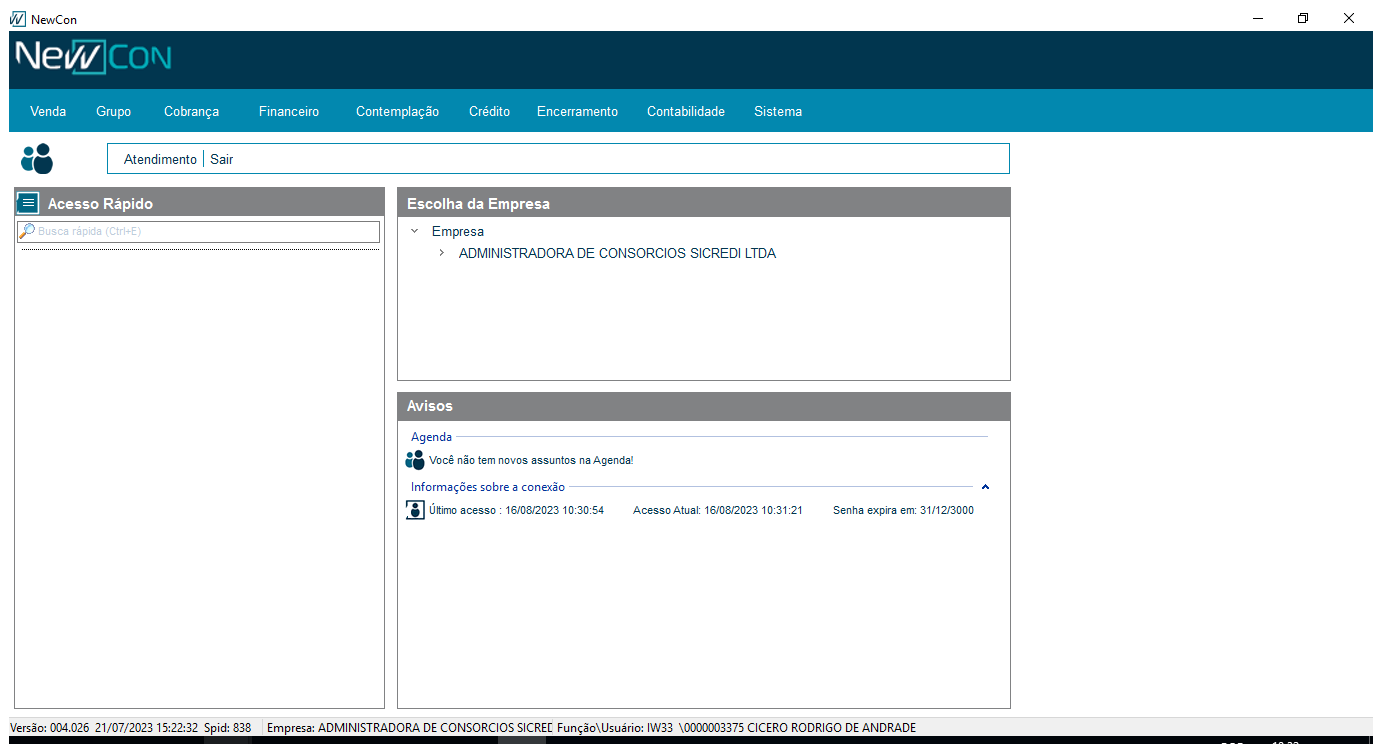
Workflow: Main(Autosaved)

Step 1: Use Application: NewCon on the element in window 'NewCon' (cnp3.exe)

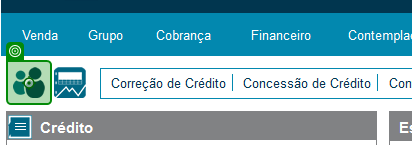
Step 2: click on 'cnp3.exe NewCon'

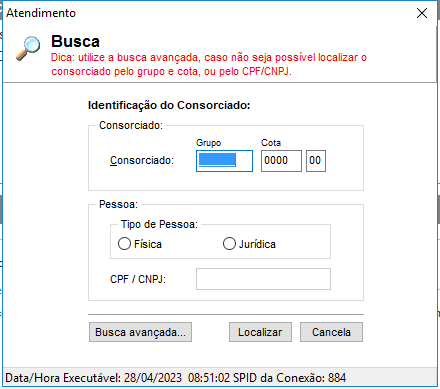
Step 3: Use Application: Atendimento on the element in window 'Atendimento' (cnp3_atd.exe)

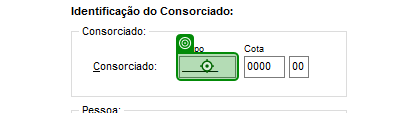
Step 4: type [grupo] into '______'

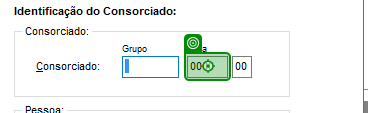
Step 5: type [Cota]

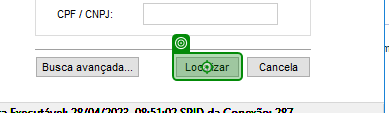
Step 6: click on 'Localizar'

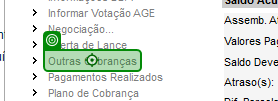
Step 7: click on 'Outras Cobranças'

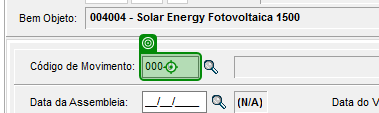
Step 8: type "175-0" into '000-0'

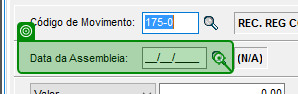
Step 9: click on 'cnp3_atd.exe Outras'

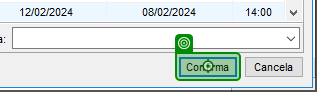
Step 10: click on 'Confirma'

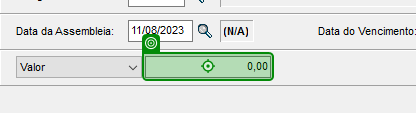
Step 11: type [ValorUfContrato.ToString] into '0,00'

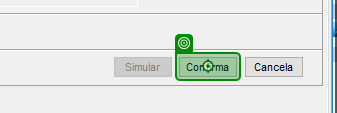
Step 12: click on 'Confirma'

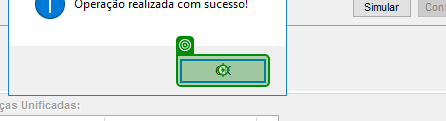
Step 13: click on 'unchecked'

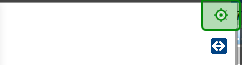
Step 14: click on 'Close'

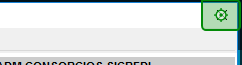
Step 15: click on 'Close'

Step 16: Use Application: Atendimento on the element in window 'Atendimento' (cnp3_atd.exe) (same screen as step 3)

Step 17: type [grupo] into '______' (same screen as step 4)

Step 18: type [Cota] (same screen as step 5)

Step 19: click on 'Localizar' (same screen as step 6)

Step 20: click on 'Outras Cobranças' (same screen as step 7)

Step 21: type "171-0" into '000-0' (same screen as step 8)

Step 22: click on 'cnp3_atd.exe Outras' (same screen as step 9)

Step 23: click on 'Confirma' (same screen as step 10)

Step 24: type [ValorUfGravame.ToString] into '0,00' (same screen as step 11)

Step 25: click on 'Confirma' (same screen as step 12)

Step 26: click on 'unchecked' (same screen as step 13)

Step 27: click on 'Close' (same screen as step 14) (repeated 2 times)

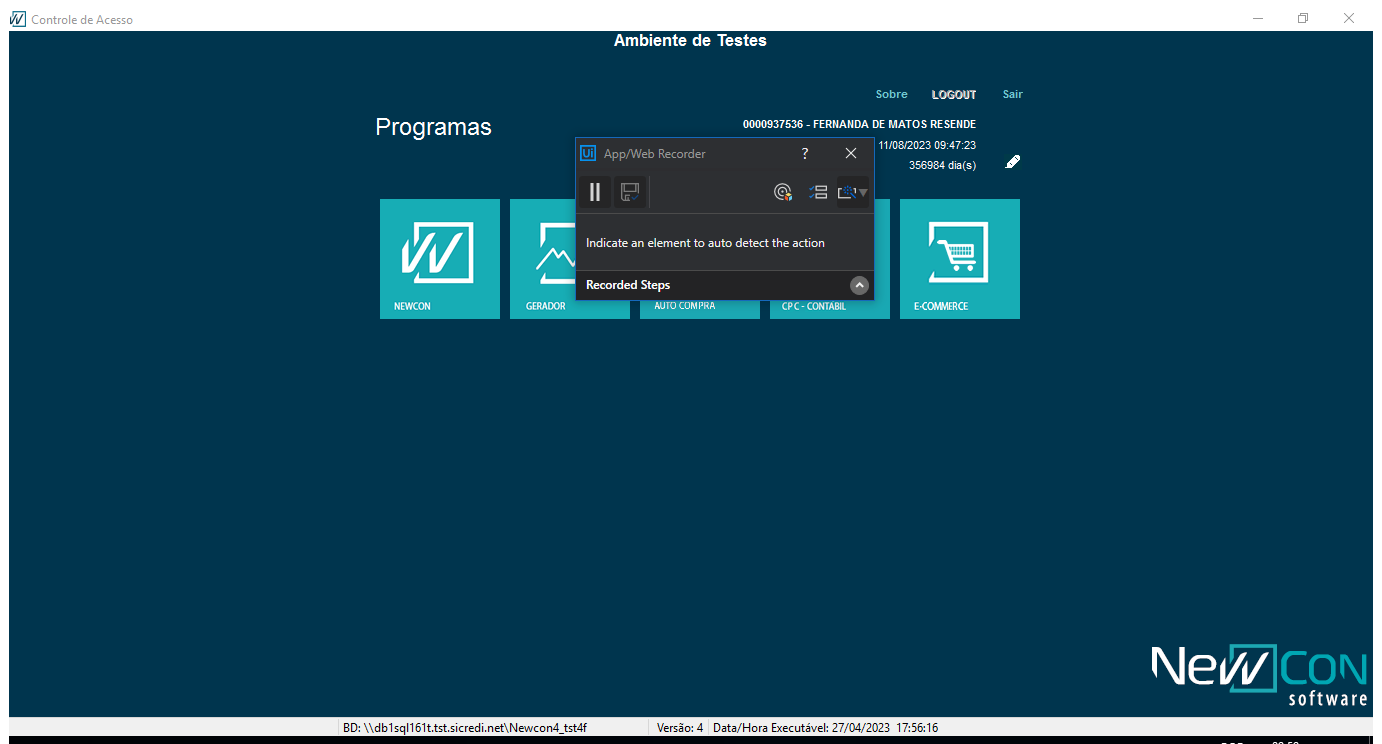
Step 29: Use Application: Controle de Acesso on the element in window 'Controle de Acesso' (controleacesso.exe)

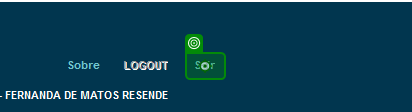
Step 30: click on 'controleacesso.exe Cont…'

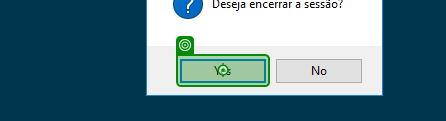
Step 31: click on 'unchecked'